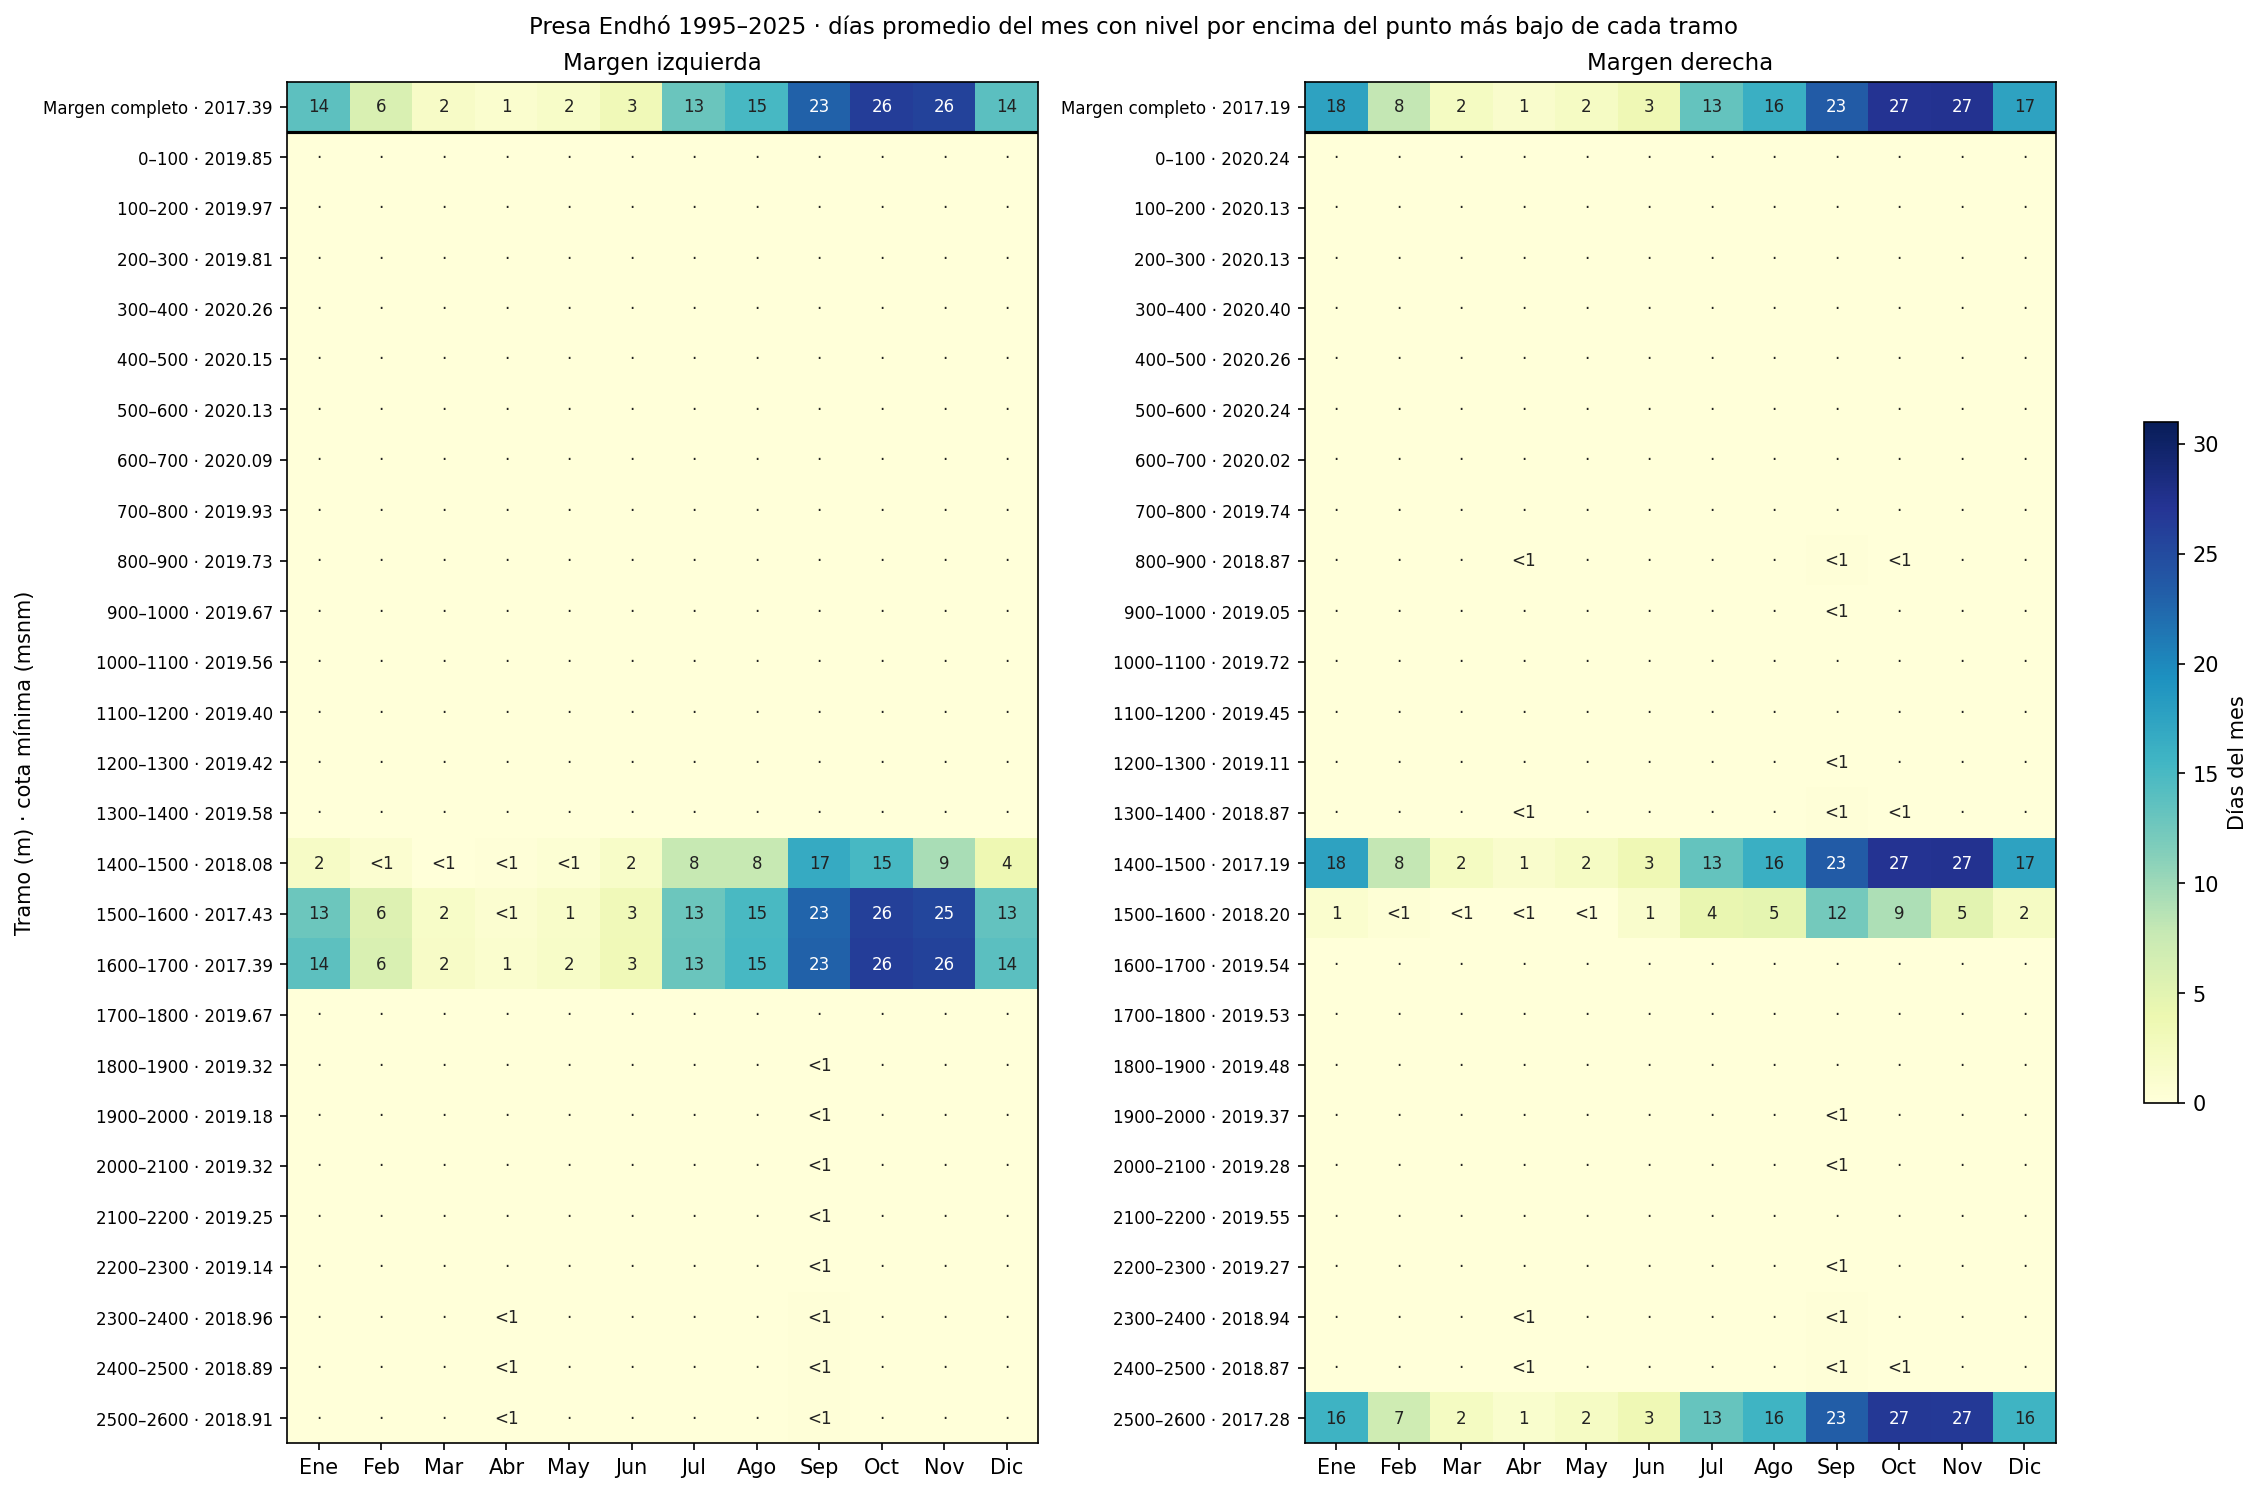

Source data for this figure (header and first rows):
margen, tramo, dist_min_m, z_min, Ene, Feb, Mar, Abr, May, Jun, Jul, Ago, Sep, Oct, Nov, Dic
Derecha, Margen completo, 1470, 2017, 17.5, 7.9, 2.3, 1.3, 2.0, 3.4, 13.3, 16.2, 23.4, 27.2, 27.4, 17.5
Derecha, 0–100, 97.5, 2020, 0.0, 0.0, 0.0, 0.0, 0.0, 0.0, 0.0, 0.0, 0.0, 0.0, 0.0, 0.0
Derecha, 100–200, 196.0, 2020, 0.0, 0.0, 0.0, 0.0, 0.0, 0.0, 0.0, 0.0, 0.0, 0.0, 0.0, 0.0
Derecha, 200–300, 200.0, 2020, 0.0, 0.0, 0.0, 0.0, 0.0, 0.0, 0.0, 0.0, 0.0, 0.0, 0.0, 0.0
Derecha, 300–400, 313.5, 2020, 0.0, 0.0, 0.0, 0.0, 0.0, 0.0, 0.0, 0.0, 0.0, 0.0, 0.0, 0.0
Derecha, 400–500, 486.0, 2020, 0.0, 0.0, 0.0, 0.0, 0.0, 0.0, 0.0, 0.0, 0.0, 0.0, 0.0, 0.0
Derecha, 500–600, 532.0, 2020, 0.0, 0.0, 0.0, 0.0, 0.0, 0.0, 0.0, 0.0, 0.0, 0.0, 0.0, 0.0
Derecha, 600–700, 699.0, 2020, 0.0, 0.0, 0.0, 0.0, 0.0, 0.0, 0.0, 0.0, 0.0, 0.0, 0.0, 0.0
Derecha, 700–800, 761.0, 2020, 0.0, 0.0, 0.0, 0.0, 0.0, 0.0, 0.0, 0.0, 0.0, 0.0, 0.0, 0.0
Derecha, 800–900, 868.0, 2019, 0.0, 0.0, 0.0, 0.0, 0.0, 0.0, 0.0, 0.0, 0.2, 0.0, 0.0, 0.0
Derecha, 900–1000, 900.0, 2019, 0.0, 0.0, 0.0, 0.0, 0.0, 0.0, 0.0, 0.0, 0.1, 0.0, 0.0, 0.0
Derecha, 1000–1100, 1096, 2020, 0.0, 0.0, 0.0, 0.0, 0.0, 0.0, 0.0, 0.0, 0.0, 0.0, 0.0, 0.0
Derecha, 1100–1200, 1200, 2019, 0.0, 0.0, 0.0, 0.0, 0.0, 0.0, 0.0, 0.0, 0.0, 0.0, 0.0, 0.0
Derecha, 1200–1300, 1238, 2019, 0.0, 0.0, 0.0, 0.0, 0.0, 0.0, 0.0, 0.0, 0.1, 0.0, 0.0, 0.0
Derecha, 1300–1400, 1400, 2019, 0.0, 0.0, 0.0, 0.0, 0.0, 0.0, 0.0, 0.0, 0.2, 0.0, 0.0, 0.0
Derecha, 1400–1500, 1470, 2017, 17.5, 7.9, 2.3, 1.3, 2.0, 3.4, 13.3, 16.2, 23.4, 27.2, 27.4, 17.5
Derecha, 1500–1600, 1500, 2018, 1.1, 0.4, 0.0, 0.0, 0.1, 1.3, 4.3, 4.7, 12.3, 9.2, 5.0, 2.0
Derecha, 1600–1700, 1676, 2020, 0.0, 0.0, 0.0, 0.0, 0.0, 0.0, 0.0, 0.0, 0.0, 0.0, 0.0, 0.0
Derecha, 1700–1800, 1798, 2020, 0.0, 0.0, 0.0, 0.0, 0.0, 0.0, 0.0, 0.0, 0.0, 0.0, 0.0, 0.0
Derecha, 1800–1900, 1818, 2019, 0.0, 0.0, 0.0, 0.0, 0.0, 0.0, 0.0, 0.0, 0.0, 0.0, 0.0, 0.0
Derecha, 1900–2000, 1998, 2019, 0.0, 0.0, 0.0, 0.0, 0.0, 0.0, 0.0, 0.0, 0.0, 0.0, 0.0, 0.0
Derecha, 2000–2100, 2026, 2019, 0.0, 0.0, 0.0, 0.0, 0.0, 0.0, 0.0, 0.0, 0.0, 0.0, 0.0, 0.0
Derecha, 2100–2200, 2158, 2020, 0.0, 0.0, 0.0, 0.0, 0.0, 0.0, 0.0, 0.0, 0.0, 0.0, 0.0, 0.0
Derecha, 2200–2300, 2299, 2019, 0.0, 0.0, 0.0, 0.0, 0.0, 0.0, 0.0, 0.0, 0.0, 0.0, 0.0, 0.0
Derecha, 2300–2400, 2351, 2019, 0.0, 0.0, 0.0, 0.0, 0.0, 0.0, 0.0, 0.0, 0.1, 0.0, 0.0, 0.0
Derecha, 2400–2500, 2482, 2019, 0.0, 0.0, 0.0, 0.0, 0.0, 0.0, 0.0, 0.0, 0.2, 0.0, 0.0, 0.0
Derecha, 2500–2600, 2589, 2017, 15.8, 7.0, 2.2, 1.2, 2.0, 3.4, 13.2, 15.6, 23.3, 26.7, 26.6, 15.7
Izquierda, Margen completo, 1603, 2017, 13.7, 5.9, 1.8, 1.0, 1.6, 3.2, 12.9, 15.1, 23.0, 26.2, 25.7, 13.9
Izquierda, 0–100, 0.0, 2020, 0.0, 0.0, 0.0, 0.0, 0.0, 0.0, 0.0, 0.0, 0.0, 0.0, 0.0, 0.0
Izquierda, 100–200, 199.0, 2020, 0.0, 0.0, 0.0, 0.0, 0.0, 0.0, 0.0, 0.0, 0.0, 0.0, 0.0, 0.0
Izquierda, 200–300, 232.5, 2020, 0.0, 0.0, 0.0, 0.0, 0.0, 0.0, 0.0, 0.0, 0.0, 0.0, 0.0, 0.0
Izquierda, 300–400, 395.5, 2020, 0.0, 0.0, 0.0, 0.0, 0.0, 0.0, 0.0, 0.0, 0.0, 0.0, 0.0, 0.0
Izquierda, 400–500, 495.0, 2020, 0.0, 0.0, 0.0, 0.0, 0.0, 0.0, 0.0, 0.0, 0.0, 0.0, 0.0, 0.0
Izquierda, 500–600, 513.0, 2020, 0.0, 0.0, 0.0, 0.0, 0.0, 0.0, 0.0, 0.0, 0.0, 0.0, 0.0, 0.0
Izquierda, 600–700, 698.5, 2020, 0.0, 0.0, 0.0, 0.0, 0.0, 0.0, 0.0, 0.0, 0.0, 0.0, 0.0, 0.0
Izquierda, 700–800, 760.0, 2020, 0.0, 0.0, 0.0, 0.0, 0.0, 0.0, 0.0, 0.0, 0.0, 0.0, 0.0, 0.0
Izquierda, 800–900, 897.5, 2020, 0.0, 0.0, 0.0, 0.0, 0.0, 0.0, 0.0, 0.0, 0.0, 0.0, 0.0, 0.0
Izquierda, 900–1000, 914.5, 2020, 0.0, 0.0, 0.0, 0.0, 0.0, 0.0, 0.0, 0.0, 0.0, 0.0, 0.0, 0.0
Izquierda, 1000–1100, 1091, 2020, 0.0, 0.0, 0.0, 0.0, 0.0, 0.0, 0.0, 0.0, 0.0, 0.0, 0.0, 0.0
Izquierda, 1100–1200, 1182, 2019, 0.0, 0.0, 0.0, 0.0, 0.0, 0.0, 0.0, 0.0, 0.0, 0.0, 0.0, 0.0
Izquierda, 1200–1300, 1250, 2019, 0.0, 0.0, 0.0, 0.0, 0.0, 0.0, 0.0, 0.0, 0.0, 0.0, 0.0, 0.0
Izquierda, 1300–1400, 1400, 2020, 0.0, 0.0, 0.0, 0.0, 0.0, 0.0, 0.0, 0.0, 0.0, 0.0, 0.0, 0.0
Izquierda, 1400–1500, 1500, 2018, 1.9, 0.9, 0.1, 0.2, 0.5, 1.7, 7.7, 7.6, 16.6, 15.1, 9.4, 3.7
Izquierda, 1500–1600, 1600, 2017, 12.8, 5.5, 1.6, 1.0, 1.5, 3.1, 12.8, 14.9, 22.7, 25.9, 25.4, 13.4
Izquierda, 1600–1700, 1603, 2017, 13.7, 5.9, 1.8, 1.0, 1.6, 3.2, 12.9, 15.1, 23.0, 26.2, 25.7, 13.9
Izquierda, 1700–1800, 1797, 2020, 0.0, 0.0, 0.0, 0.0, 0.0, 0.0, 0.0, 0.0, 0.0, 0.0, 0.0, 0.0
Izquierda, 1800–1900, 1900, 2019, 0.0, 0.0, 0.0, 0.0, 0.0, 0.0, 0.0, 0.0, 0.0, 0.0, 0.0, 0.0
Izquierda, 1900–2000, 1926, 2019, 0.0, 0.0, 0.0, 0.0, 0.0, 0.0, 0.0, 0.0, 0.0, 0.0, 0.0, 0.0
Izquierda, 2000–2100, 2086, 2019, 0.0, 0.0, 0.0, 0.0, 0.0, 0.0, 0.0, 0.0, 0.0, 0.0, 0.0, 0.0
Izquierda, 2100–2200, 2198, 2019, 0.0, 0.0, 0.0, 0.0, 0.0, 0.0, 0.0, 0.0, 0.0, 0.0, 0.0, 0.0
Izquierda, 2200–2300, 2254, 2019, 0.0, 0.0, 0.0, 0.0, 0.0, 0.0, 0.0, 0.0, 0.1, 0.0, 0.0, 0.0
Izquierda, 2300–2400, 2399, 2019, 0.0, 0.0, 0.0, 0.0, 0.0, 0.0, 0.0, 0.0, 0.1, 0.0, 0.0, 0.0
Izquierda, 2400–2500, 2458, 2019, 0.0, 0.0, 0.0, 0.0, 0.0, 0.0, 0.0, 0.0, 0.2, 0.0, 0.0, 0.0
Izquierda, 2500–2600, 2500, 2019, 0.0, 0.0, 0.0, 0.0, 0.0, 0.0, 0.0, 0.0, 0.1, 0.0, 0.0, 0.0
